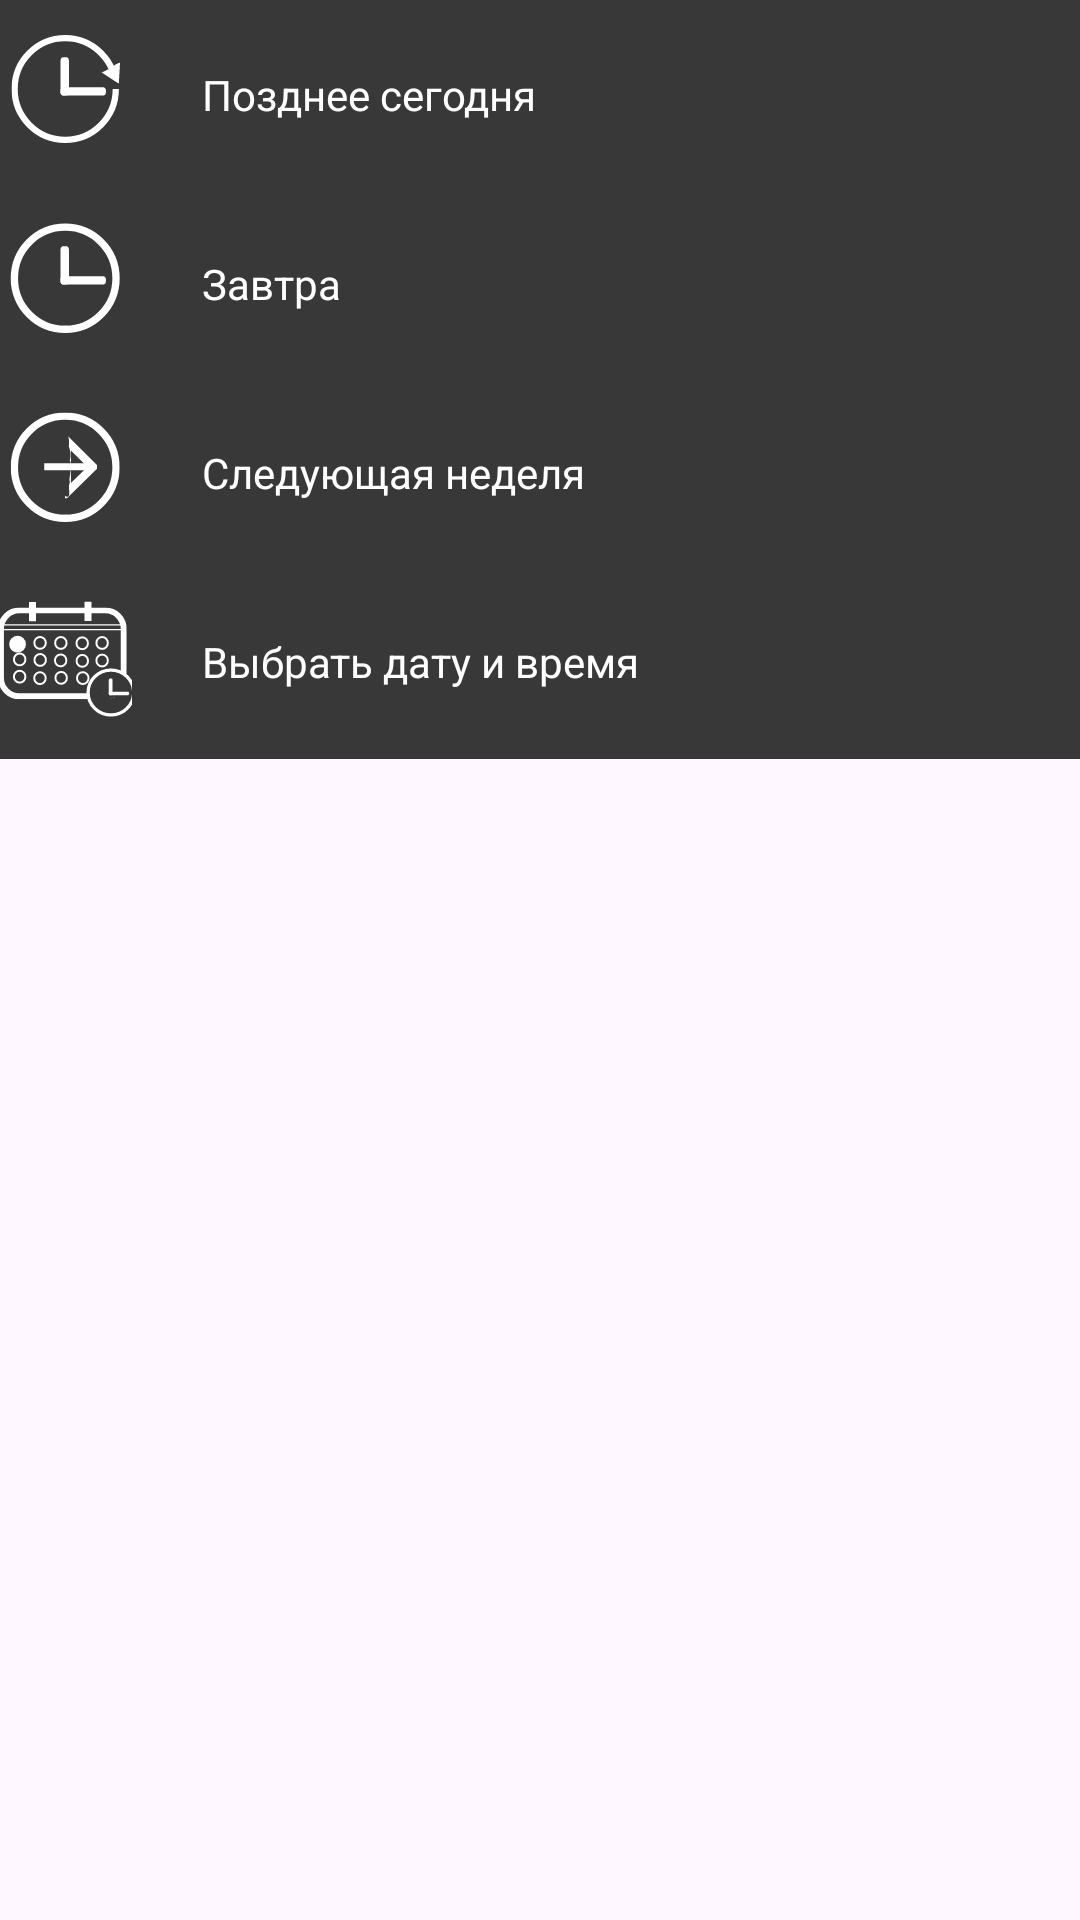

Reconstruct the res/layout file that produces this screen, plus the resources it refers to.
<!-- AndroidManifest.xml: application theme Theme.TuskMeneger -->
<!-- res/layout/dialog_date_menu3.xml -->
<?xml version="1.0" encoding="utf-8"?>
<androidx.constraintlayout.widget.ConstraintLayout xmlns:android="http://schemas.android.com/apk/res/android"
    xmlns:app="http://schemas.android.com/apk/res-auto"
    android:layout_width="match_parent"
    android:layout_height="match_parent">

    <FrameLayout
        android:id="@+id/TimerFrame"
        android:layout_width="408dp"
        android:layout_height="253dp"
        android:background="#383838"
        android:visibility="visible"

        app:layout_constraintEnd_toEndOf="parent"
        app:layout_constraintStart_toStartOf="parent"
        app:layout_constraintTop_toTopOf="parent">

        <androidx.constraintlayout.widget.ConstraintLayout
            android:layout_width="match_parent"
            android:layout_height="match_parent">

            <FrameLayout
                android:id="@+id/thisDayFrame"
                android:layout_width="match_parent"
                android:layout_height="wrap_content"
                android:clickable="true"
                app:layout_constraintStart_toStartOf="parent"
                app:layout_constraintTop_toTopOf="parent">

                <androidx.constraintlayout.widget.ConstraintLayout
                    android:layout_width="match_parent"
                    android:layout_height="match_parent">

                    <ImageView
                        android:id="@+id/imageView81"
                        android:layout_width="91dp"
                        android:layout_height="63dp"
                        app:layout_constraintStart_toStartOf="parent"
                        app:layout_constraintTop_toTopOf="parent"
                        app:srcCompat="@drawable/timernexthour" />

                    <TextView
                        android:id="@+id/textView111"
                        android:layout_width="313dp"
                        android:layout_height="63dp"
                        android:gravity="center_vertical"
                        android:text="Позднее сегодня"
                        android:textColor="@color/white"
                        app:layout_constraintStart_toEndOf="@+id/imageView81"
                        app:layout_constraintTop_toTopOf="parent" />
                </androidx.constraintlayout.widget.ConstraintLayout>

            </FrameLayout>

            <FrameLayout
                android:id="@+id/nextdayTimeframe"
                android:layout_width="match_parent"
                android:layout_height="wrap_content"
                android:clickable="true"
                app:layout_constraintStart_toStartOf="parent"
                app:layout_constraintTop_toBottomOf="@+id/thisDayFrame">

                <androidx.constraintlayout.widget.ConstraintLayout
                    android:layout_width="match_parent"
                    android:layout_height="match_parent">

                    <ImageView
                        android:id="@+id/imageView51"
                        android:layout_width="91dp"
                        android:layout_height="63dp"
                        app:layout_constraintStart_toStartOf="parent"
                        app:layout_constraintTop_toTopOf="parent"
                        app:srcCompat="@drawable/timernextday" />

                    <TextView
                        android:id="@+id/textView131"
                        android:layout_width="313dp"
                        android:layout_height="63dp"
                        android:gravity="center_vertical"
                        android:text="Завтра"
                        android:textColor="@color/white"
                        app:layout_constraintStart_toEndOf="@+id/imageView51"
                        app:layout_constraintTop_toTopOf="parent" />
                </androidx.constraintlayout.widget.ConstraintLayout>

            </FrameLayout>

            <FrameLayout
                android:id="@+id/nextweekTimeframe"
                android:layout_width="match_parent"
                android:layout_height="wrap_content"
                android:clickable="true"
                app:layout_constraintStart_toStartOf="parent"
                app:layout_constraintTop_toBottomOf="@+id/nextdayTimeframe">

                <androidx.constraintlayout.widget.ConstraintLayout
                    android:layout_width="match_parent"
                    android:layout_height="match_parent">

                    <ImageView
                        android:id="@+id/imageView161"
                        android:layout_width="91dp"
                        android:layout_height="63dp"
                        app:layout_constraintStart_toStartOf="parent"
                        app:layout_constraintTop_toTopOf="parent"
                        app:srcCompat="@drawable/timernextweek" />

                    <TextView
                        android:id="@+id/textView141"
                        android:layout_width="313dp"
                        android:layout_height="63dp"
                        android:gravity="center_vertical"
                        android:text="Следующая неделя"
                        android:textColor="@color/white"
                        app:layout_constraintStart_toEndOf="@+id/imageView161"
                        app:layout_constraintTop_toTopOf="parent" />
                </androidx.constraintlayout.widget.ConstraintLayout>

            </FrameLayout>

            <FrameLayout
                android:id="@+id/setdateTimeframe"
                android:layout_width="match_parent"
                android:layout_height="wrap_content"
                android:clickable="true"
                app:layout_constraintStart_toStartOf="parent"
                app:layout_constraintTop_toBottomOf="@+id/nextweekTimeframe">

                <androidx.constraintlayout.widget.ConstraintLayout
                    android:layout_width="match_parent"
                    android:layout_height="match_parent">

                    <ImageView
                        android:id="@+id/imageView171"
                        android:layout_width="91dp"
                        android:layout_height="63dp"
                        app:layout_constraintStart_toStartOf="parent"
                        app:layout_constraintTop_toTopOf="parent"
                        app:srcCompat="@drawable/timernextsetdate" />

                    <TextView
                        android:id="@+id/textView151"
                        android:layout_width="313dp"
                        android:layout_height="63dp"
                        android:gravity="center_vertical"
                        android:text="Выбрать дату и время"
                        android:textColor="@color/white"
                        app:layout_constraintStart_toEndOf="@+id/imageView171"
                        app:layout_constraintTop_toTopOf="parent" />
                </androidx.constraintlayout.widget.ConstraintLayout>


            </FrameLayout>
        </androidx.constraintlayout.widget.ConstraintLayout>
    </FrameLayout>
</androidx.constraintlayout.widget.ConstraintLayout>
<!-- resources referenced by this layout -->
<resources>
  <color name="white">#FFFFFFFF</color>
  <!-- drawable timernextday: vector/xml drawable (drawable, 3836 chars, omitted) -->
  <!-- drawable timernexthour: vector/xml drawable (drawable, 4900 chars, omitted) -->
  <!-- drawable timernextsetdate: vector/xml drawable (drawable, 11822 chars, omitted) -->
  <!-- drawable timernextweek: vector/xml drawable (drawable, 10654 chars, omitted) -->
  <style name="Theme.TuskMeneger" parent="Base.Theme.TuskMeneger" />
  <style name="Base.Theme.TuskMeneger" parent="Theme.Material3.DayNight.NoActionBar">
          
          
      </style>
</resources>
